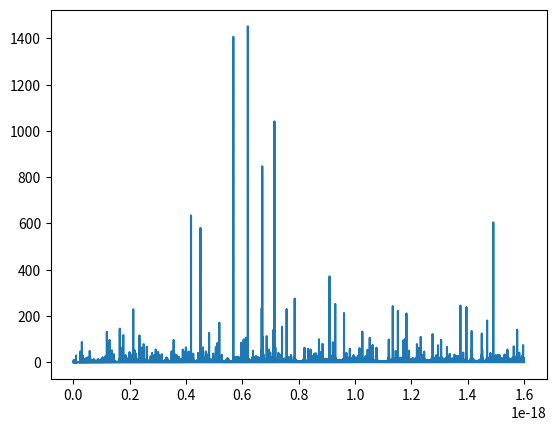

The matplotlib source for this figure:
import matplotlib.pyplot
import numpy
import sympy
import matplotlib.pyplot as plt

# E, hbar, m, V, a = sympy.symbols("E hbar m V a")
E = numpy.linspace(0, 1.6e-18, 10000)
m = 1.67e-27
hbar = 1.05e-34
V = 1.6e-19
a = 1e-8


k1 = numpy.sqrt((2 * m * E) / (hbar ** 2))
k2 = numpy.sqrt((2 * m * (E + V)) / (hbar ** 2))

t = numpy.absolute(((2 * k1 * k2) / (2 * k1 * k2 * numpy.cos(k2 * a) + (k1 ** 2 + k2 ** 2) * numpy.sin(a * k2)))\
    * numpy.exp(1j * k1 * a))

#  p = sympy.plot(t.subs("m", 1.67e-27).subs("hbar", 1.05e-34).subs("V", 1.6e-19).subs("a", 1e-8), (E, 0, 1.6e-19 * 5),
#           xlim=(0, 5 * 1.6e-19))
plt.plot(E, t)
plt.show()
print("done")
print(t)
